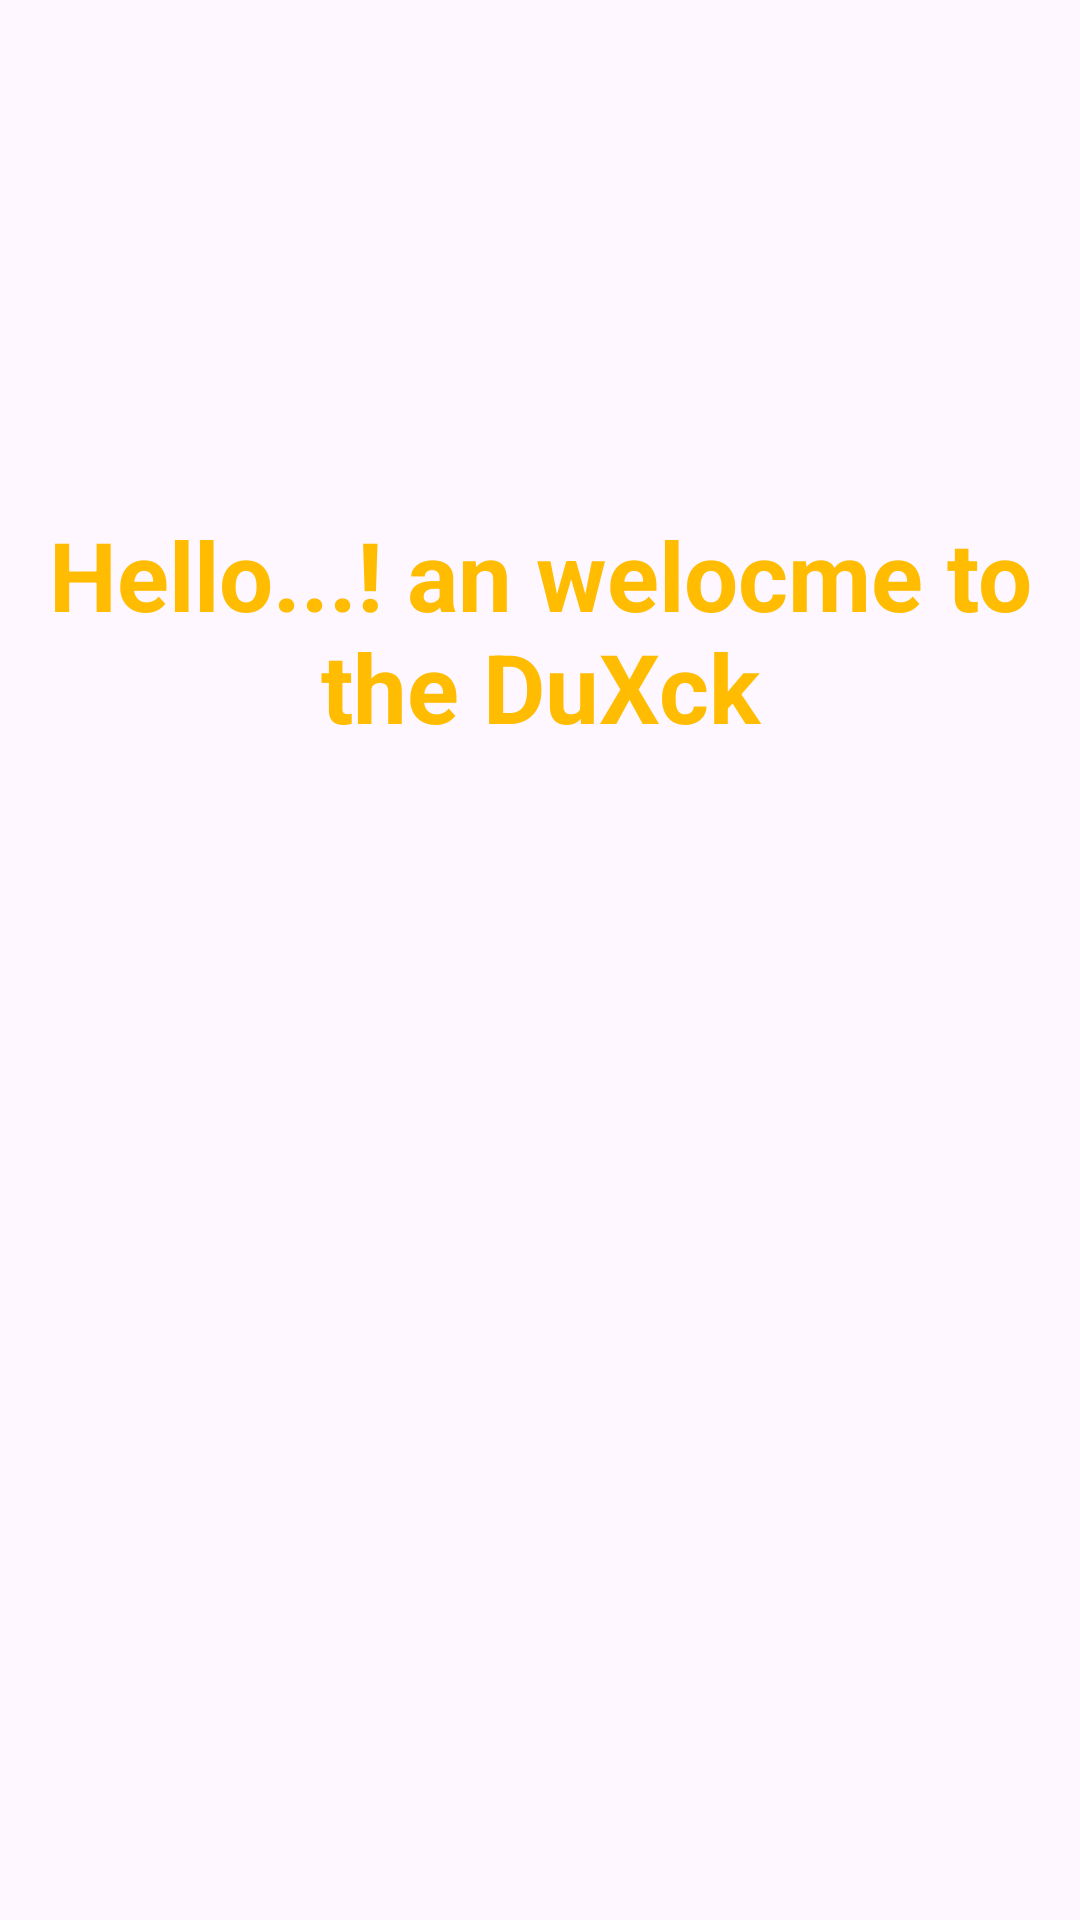

Reconstruct the res/layout file that produces this screen, plus the resources it refers to.
<!-- AndroidManifest.xml: application theme Theme.MyLogin -->
<!-- res/layout/activity_home.xml -->
<?xml version="1.0" encoding="utf-8"?>
<LinearLayout xmlns:android="http://schemas.android.com/apk/res/android"
    xmlns:app="http://schemas.android.com/apk/res-auto"
    xmlns:tools="http://schemas.android.com/tools"
    android:id="@+id/main"
    android:layout_width="match_parent"
    android:layout_height="match_parent"
    android:orientation="vertical"
    android:layout_gravity="center"
    tools:context=".HomeActivity">

    <TextView
        android:id="@+id/textView2"
        android:layout_width="match_parent"
        android:layout_height="wrap_content"
        android:layout_marginTop="170dp"
        android:text="@string/hello_an_welocme_to_the_duxck"
        android:textAlignment="center"
        android:textColor="@color/Primary"
        android:textSize="32dp"

        android:textStyle="bold" />
</LinearLayout>
<!-- resources referenced by this layout -->
<resources>
  <color name="Primary">#FFBC00</color>
  <string name="hello_an_welocme_to_the_duxck">Hello...! an welocme to the DuXck</string>
  <style name="Theme.MyLogin" parent="Base.Theme.MyLogin" />
  <style name="Base.Theme.MyLogin" parent="Theme.Material3.DayNight.NoActionBar">
          
             <item name="colorPrimary">@color/Primary</item>
          <item name="colorSecondary">@color/Secondary</item>
      </style>
  <color name="Secondary">#005DA8</color>
</resources>
